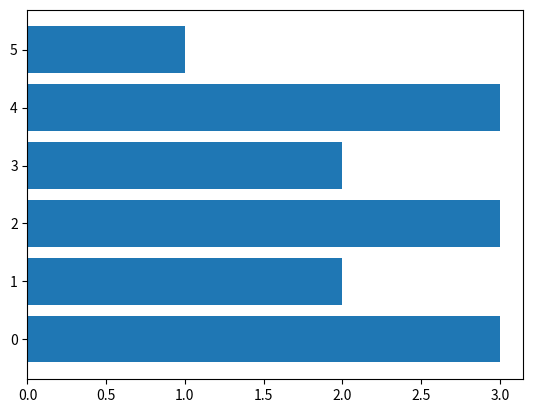

This figure's Python source:
#!/usr/bin/env python3
# -*- coding: utf-8 -*-
#
# team: Daniel, Elsa
# expert of exercise block 1: Daniel V

import random
import time
import sys
import matplotlib.pyplot as plt

def get_random_number(start, end):
    num = random.randint(start, end)
    return num


def write_log_file(outputfilename, data):
    f = open(outputfilename + ".log", "a")
    f.write("Your randomly generated number is " + str(data) + " (" + time.strftime("%H:%M:%S") + ")\n")
    f.close()


if __name__ == "__main__":
    
    rolls=[]
    for i in range(6):
        roll = get_random_number(1, 6)
        rolls.append(roll)
    print(rolls)
    sys.stdout.flush()
    
    outputfilename = "randomNumber"
    #roll = get_random_number(1, 100)
    write_log_file(outputfilename, roll)
    plt.barh(range(6),rolls)
    plt.show()
